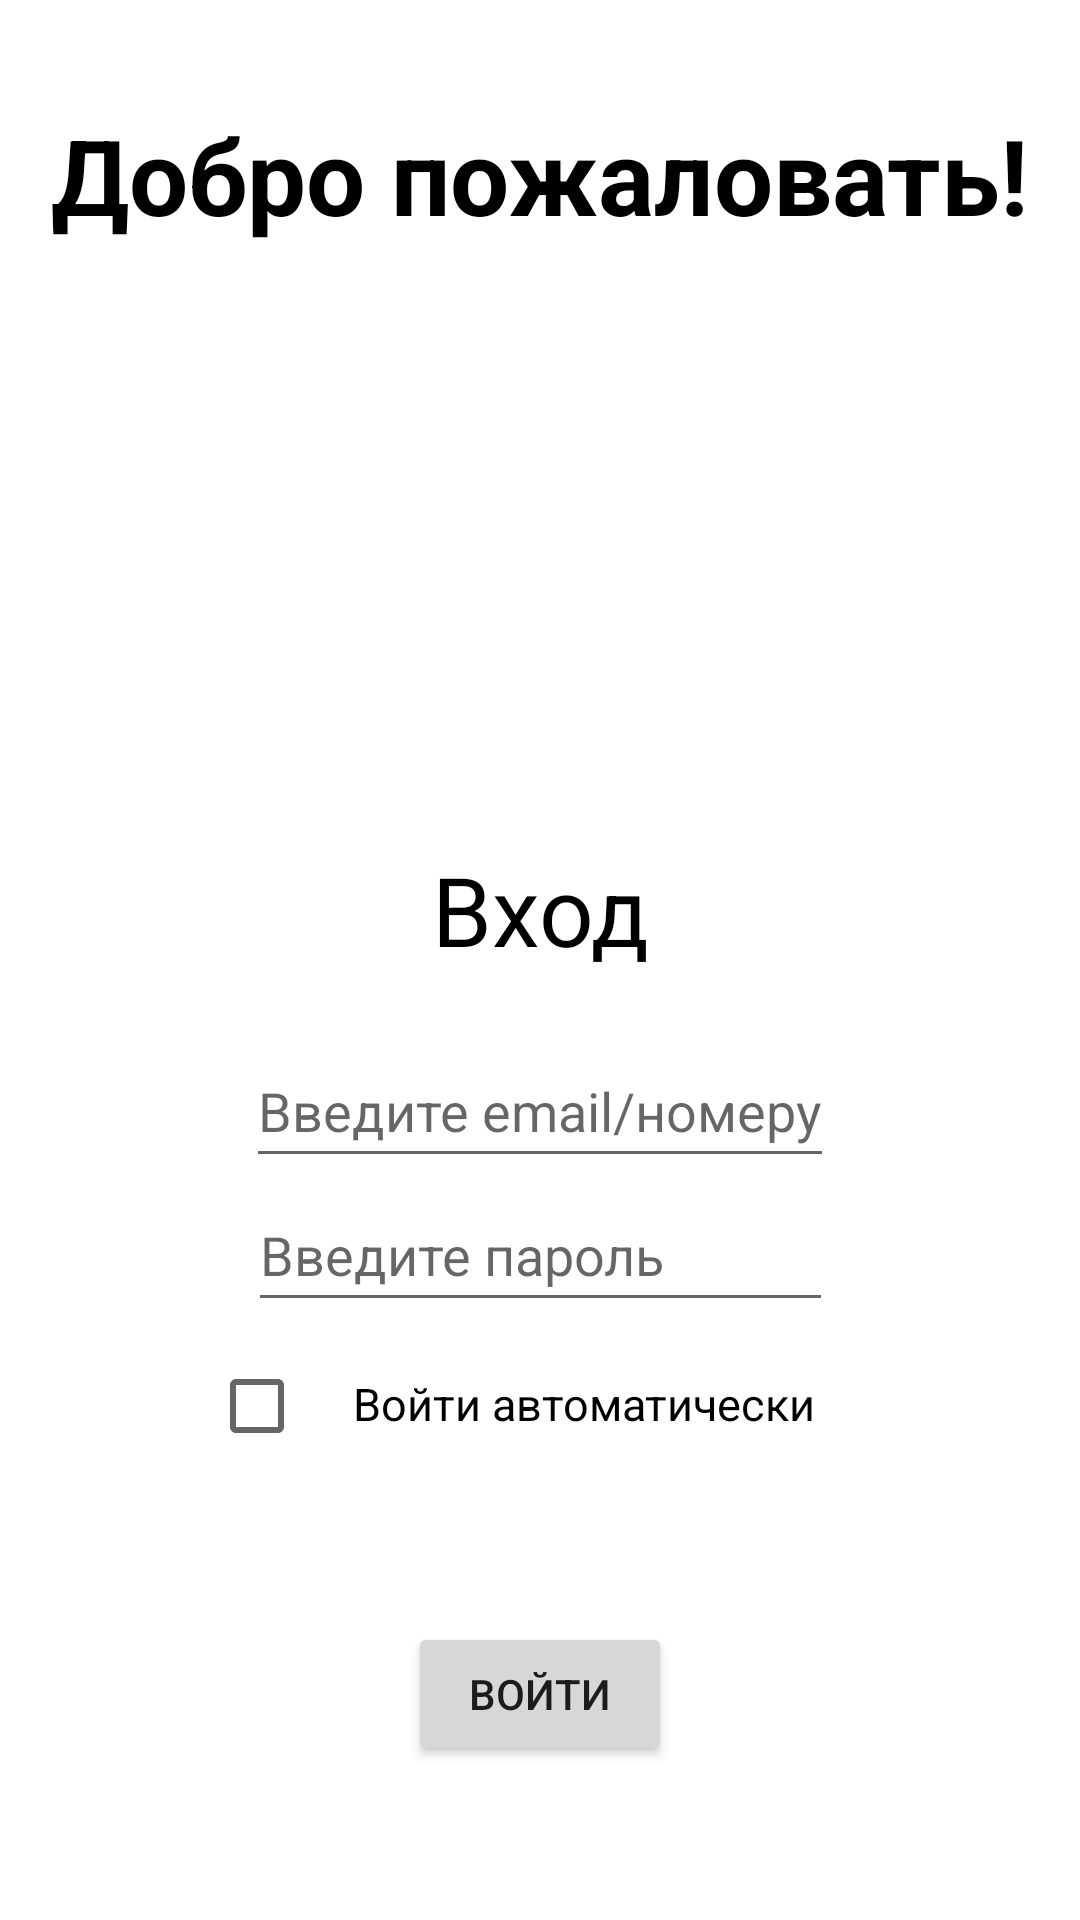

Here is an Android app screen rendered from its layout file. Give the layout XML and the strings, colors and styles it references.
<!-- AndroidManifest.xml: application theme Theme.Proj_Panov_android -->
<!-- res/layout/activity_login.xml -->
<?xml version="1.0" encoding="utf-8"?>
<androidx.constraintlayout.widget.ConstraintLayout xmlns:android="http://schemas.android.com/apk/res/android"
    xmlns:app="http://schemas.android.com/apk/res-auto"
    xmlns:tools="http://schemas.android.com/tools"
    android:layout_width="match_parent"
    android:layout_height="match_parent"
    tools:context=".MainActivity"
    android:orientation="vertical">
    <TextView
        android:id="@+id/wellcome"
        android:layout_width="wrap_content"
        android:layout_height="wrap_content"
        android:text="Добро пожаловать!"
        android:textSize="35dp"
        android:textColor="@color/black"
        android:textStyle="bold"
        android:layout_gravity="center"
        android:layout_marginTop="35dp"
        app:layout_constraintLeft_toLeftOf="parent"
        app:layout_constraintRight_toRightOf="parent"
        app:layout_constraintTop_toTopOf="parent"
        app:layout_constraintBottom_toTopOf="@+id/vhod"/>
    <TextView
        android:id="@+id/vhod"
        android:layout_width="wrap_content"
        android:layout_height="wrap_content"
        android:text="Вход"
        android:textSize="32dp"
        android:textColor="@color/black"
        android:layout_gravity="center"
        android:layout_marginTop="200dp"
        app:layout_constraintLeft_toLeftOf="parent"
        app:layout_constraintRight_toRightOf="parent"
        app:layout_constraintTop_toBottomOf="@+id/wellcome"
        />

    <EditText
        android:id="@+id/email"
        android:layout_width="wrap_content"
        android:layout_height="wrap_content"
        android:layout_gravity="center"
        android:layout_marginTop="20dp"
        android:hint="Введите email/номеру"
        android:minHeight="48dp"
        app:layout_constraintLeft_toLeftOf="parent"
        app:layout_constraintRight_toRightOf="parent"
        app:layout_constraintTop_toBottomOf="@+id/vhod" />

    <EditText
        android:id="@+id/password"
        android:layout_width="wrap_content"
        android:layout_height="wrap_content"
        android:layout_gravity="center"
        android:hint="Введите пароль            "
        android:minHeight="48dp"
        app:layout_constraintLeft_toLeftOf="parent"
        app:layout_constraintRight_toRightOf="parent"
        app:layout_constraintTop_toBottomOf="@+id/email" />

    <CheckBox
        android:id="@+id/avt"
        android:layout_width="wrap_content"
        android:layout_height="wrap_content"
        android:layout_marginTop="4dp"
        app:layout_constraintEnd_toStartOf="@id/textavt"
        app:layout_constraintLeft_toLeftOf="parent"
        app:layout_constraintRight_toRightOf="parent"
        app:layout_constraintRight_toLeftOf="@id/textavt"
        app:layout_constraintTop_toBottomOf="@+id/password" />

    <TextView
        android:id="@+id/textavt"
        android:layout_width="wrap_content"
        android:layout_height="wrap_content"
        android:layout_gravity="center"
        android:layout_marginTop="17dp"
        android:layout_marginRight="-30dp"
        android:text="Войти автоматически"
        android:textColor="@color/black"
        android:textSize="15dp"
        app:layout_constraintLeft_toLeftOf="parent"
        app:layout_constraintLeft_toRightOf="@id/avt"
        app:layout_constraintRight_toRightOf="parent"
        app:layout_constraintTop_toBottomOf="@id/password"
        tools:ignore="TextSizeCheck" />
    <Button
        android:id="@+id/button_vhod"
        android:layout_width="wrap_content"
        android:layout_height="wrap_content"
        android:layout_gravity="center"
        android:text="Войти"
        android:layout_marginTop="100dp"
        app:layout_constraintLeft_toLeftOf="parent"
        app:layout_constraintRight_toRightOf="parent"
        app:layout_constraintTop_toBottomOf="@id/password"/>


</androidx.constraintlayout.widget.ConstraintLayout>
<!-- resources referenced by this layout -->
<resources>
  <style name="Theme.Proj_Panov_android" parent="Theme.MaterialComponents.DayNight.DarkActionBar">
          
          <item name="colorPrimary">@color/purple_500</item>
          <item name="colorPrimaryVariant">@color/purple_700</item>
          <item name="colorOnPrimary">@color/white</item>
          
          <item name="colorSecondary">@color/teal_200</item>
          <item name="colorSecondaryVariant">@color/teal_700</item>
          <item name="colorOnSecondary">@color/black</item>
          
          <item name="android:statusBarColor">?attr/colorPrimaryVariant</item>
          
      </style>
  <!-- not gathered from this repository: default colours our renderer supplied (Android Studio template values) -->
  <color name="purple_500">#FF6200EE</color>
  <color name="purple_700">#FF3700B3</color>
  <color name="teal_200">#FF03DAC5</color>
  <color name="teal_700">#FF018786</color>
  <color name="black">#FF000000</color>
  <color name="white">#FFFFFFFF</color>
</resources>
